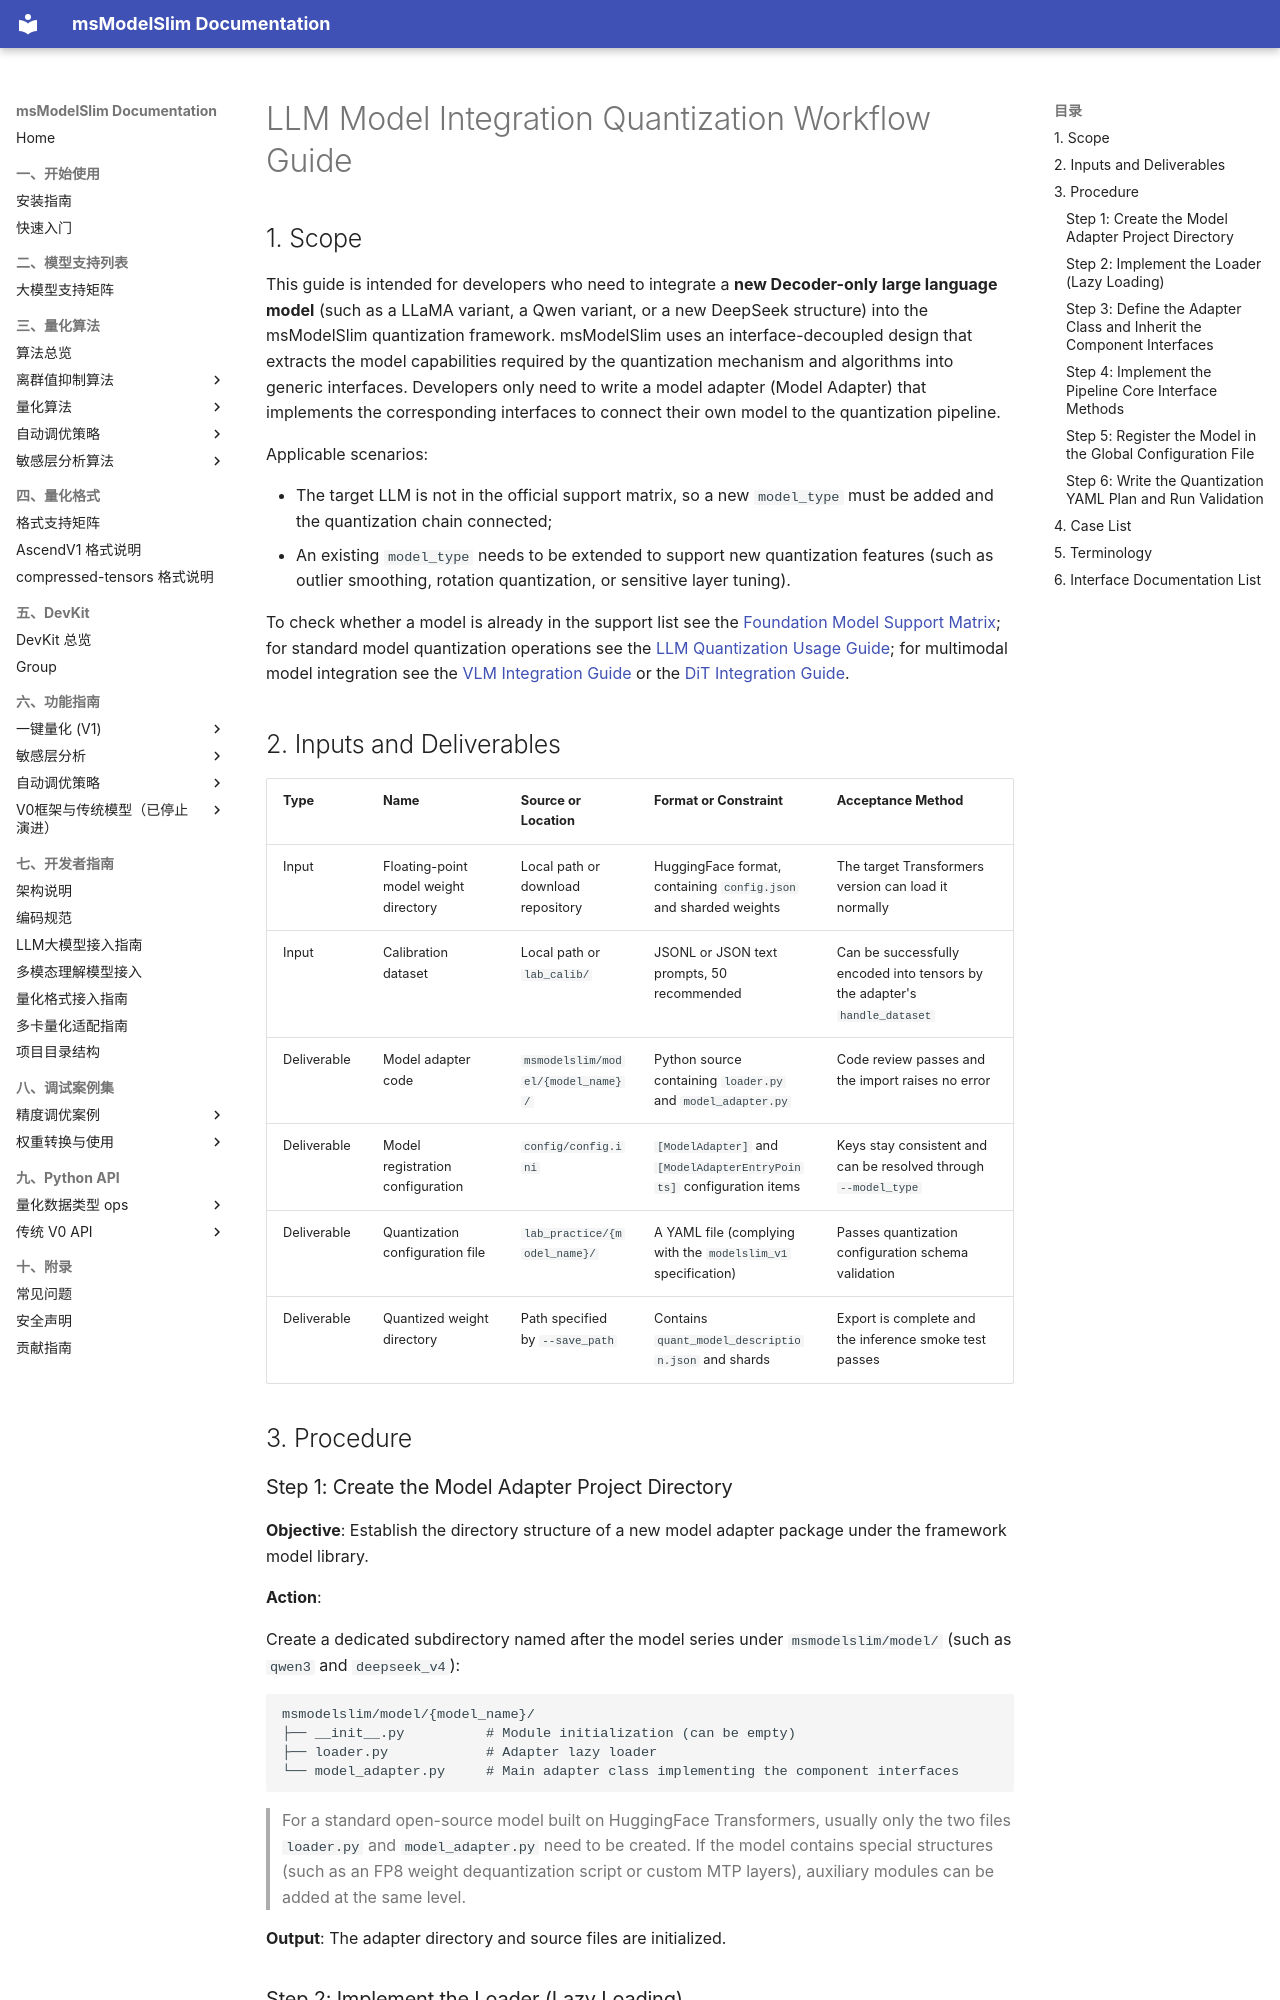

repository: Ascend/msmodelslim · page: en/knowledge_base/ptq/llm/integration_guide_large_language_model_quantization/index.html · generator: mkdocs

# LLM Model Integration Quantization Workflow Guide

## 1. Scope

This guide is intended for developers who need to integrate a **new Decoder-only large language model** (such as a LLaMA variant, a Qwen variant, or a new DeepSeek structure) into the msModelSlim quantization framework. msModelSlim uses an interface-decoupled design that extracts the model capabilities required by the quantization mechanism and algorithms into generic interfaces. Developers only need to write a model adapter (Model Adapter) that implements the corresponding interfaces to connect their own model to the quantization pipeline.

Applicable scenarios:

- The target LLM is not in the official support matrix, so a new `model_type` must be added and the quantization chain connected;
- An existing `model_type` needs to be extended to support new quantization features (such as outlier smoothing, rotation quantization, or sensitive layer tuning).

To check whether a model is already in the support list see the [Foundation Model Support Matrix](../../model/README.md); for standard model quantization operations see the [LLM Quantization Usage Guide](usage_large_language_model_quantization.md); for multimodal model integration see the [VLM Integration Guide](../vlm/integration_guide_vision_transformer_quantization.md) or the [DiT Integration Guide](../dit/integration_guide_diffusion_transformer_quantization.md).

## 2. Inputs and Deliverables

| Type | Name | Source or Location | Format or Constraint | Acceptance Method |
| --- | --- | --- | --- | --- |
| Input | Floating-point model weight directory | Local path or download repository | HuggingFace format, containing `config.json` and sharded weights | The target Transformers version can load it normally |
| Input | Calibration dataset | Local path or `lab_calib/` | JSONL or JSON text prompts, 50 recommended | Can be successfully encoded into tensors by the adapter's `handle_dataset` |
| Deliverable | Model adapter code | `msmodelslim/model/{model_name}/` | Python source containing `loader.py` and `model_adapter.py` | Code review passes and the import raises no error |
| Deliverable | Model registration configuration | `config/config.ini` | `[ModelAdapter]` and `[ModelAdapterEntryPoints]` configuration items | Keys stay consistent and can be resolved through `--model_type` |
| Deliverable | Quantization configuration file | `lab_practice/{model_name}/` | A YAML file (complying with the `modelslim_v1` specification) | Passes quantization configuration schema validation |
| Deliverable | Quantized weight directory | Path specified by `--save_path` | Contains `quant_model_description.json` and shards | Export is complete and the inference smoke test passes |

## 3. Procedure

### Step 1: Create the Model Adapter Project Directory

**Objective**: Establish the directory structure of a new model adapter package under the framework model library.

**Action**:

Create a dedicated subdirectory named after the model series under `msmodelslim/model/` (such as `qwen3` and `deepseek_v4`):

```text
msmodelslim/model/{model_name}/
├── __init__.py          # Module initialization (can be empty)
├── loader.py            # Adapter lazy loader
└── model_adapter.py     # Main adapter class implementing the component interfaces
```

> For a standard open-source model built on HuggingFace Transformers, usually only the two files `loader.py` and `model_adapter.py` need to be created. If the model contains special structures (such as an FP8 weight dequantization script or custom MTP layers), auxiliary modules can be added at the same level.

**Output**: The adapter directory and source files are initialized.
